Dataset: GCP-Mammo-Web-App (GitHub, briannoogin/GCP-Mammo-Web-App). Classes: benign, benign without callback, malignant.

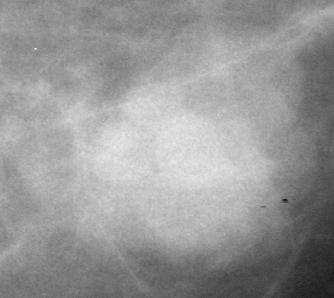
Label: malignant

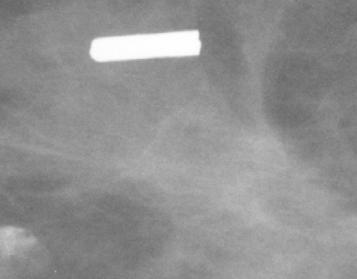
Label: benign without callback

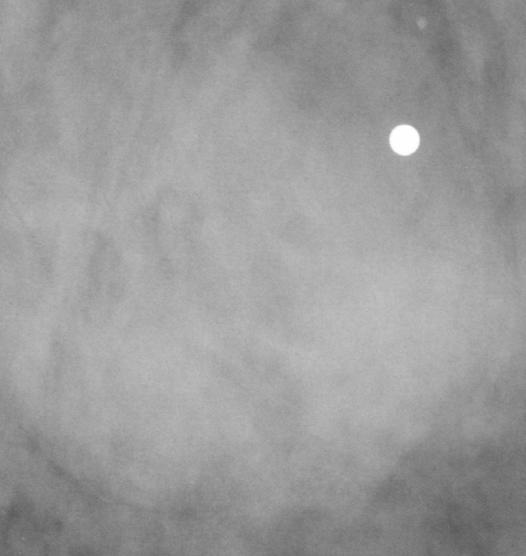
Label: benign

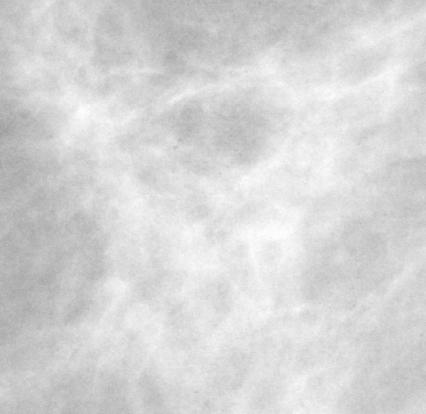
Label: malignant

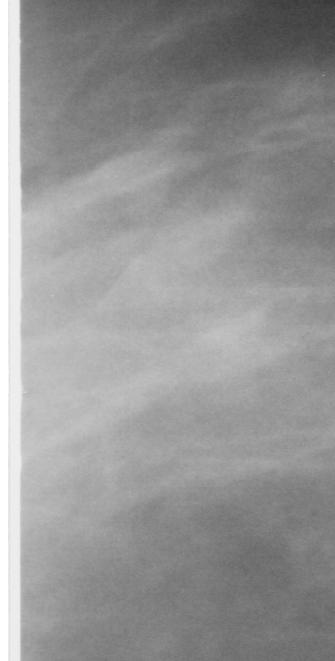
Label: benign without callback

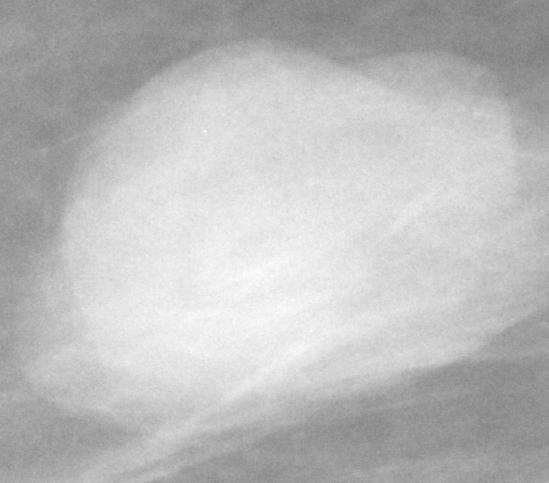
Label: benign
